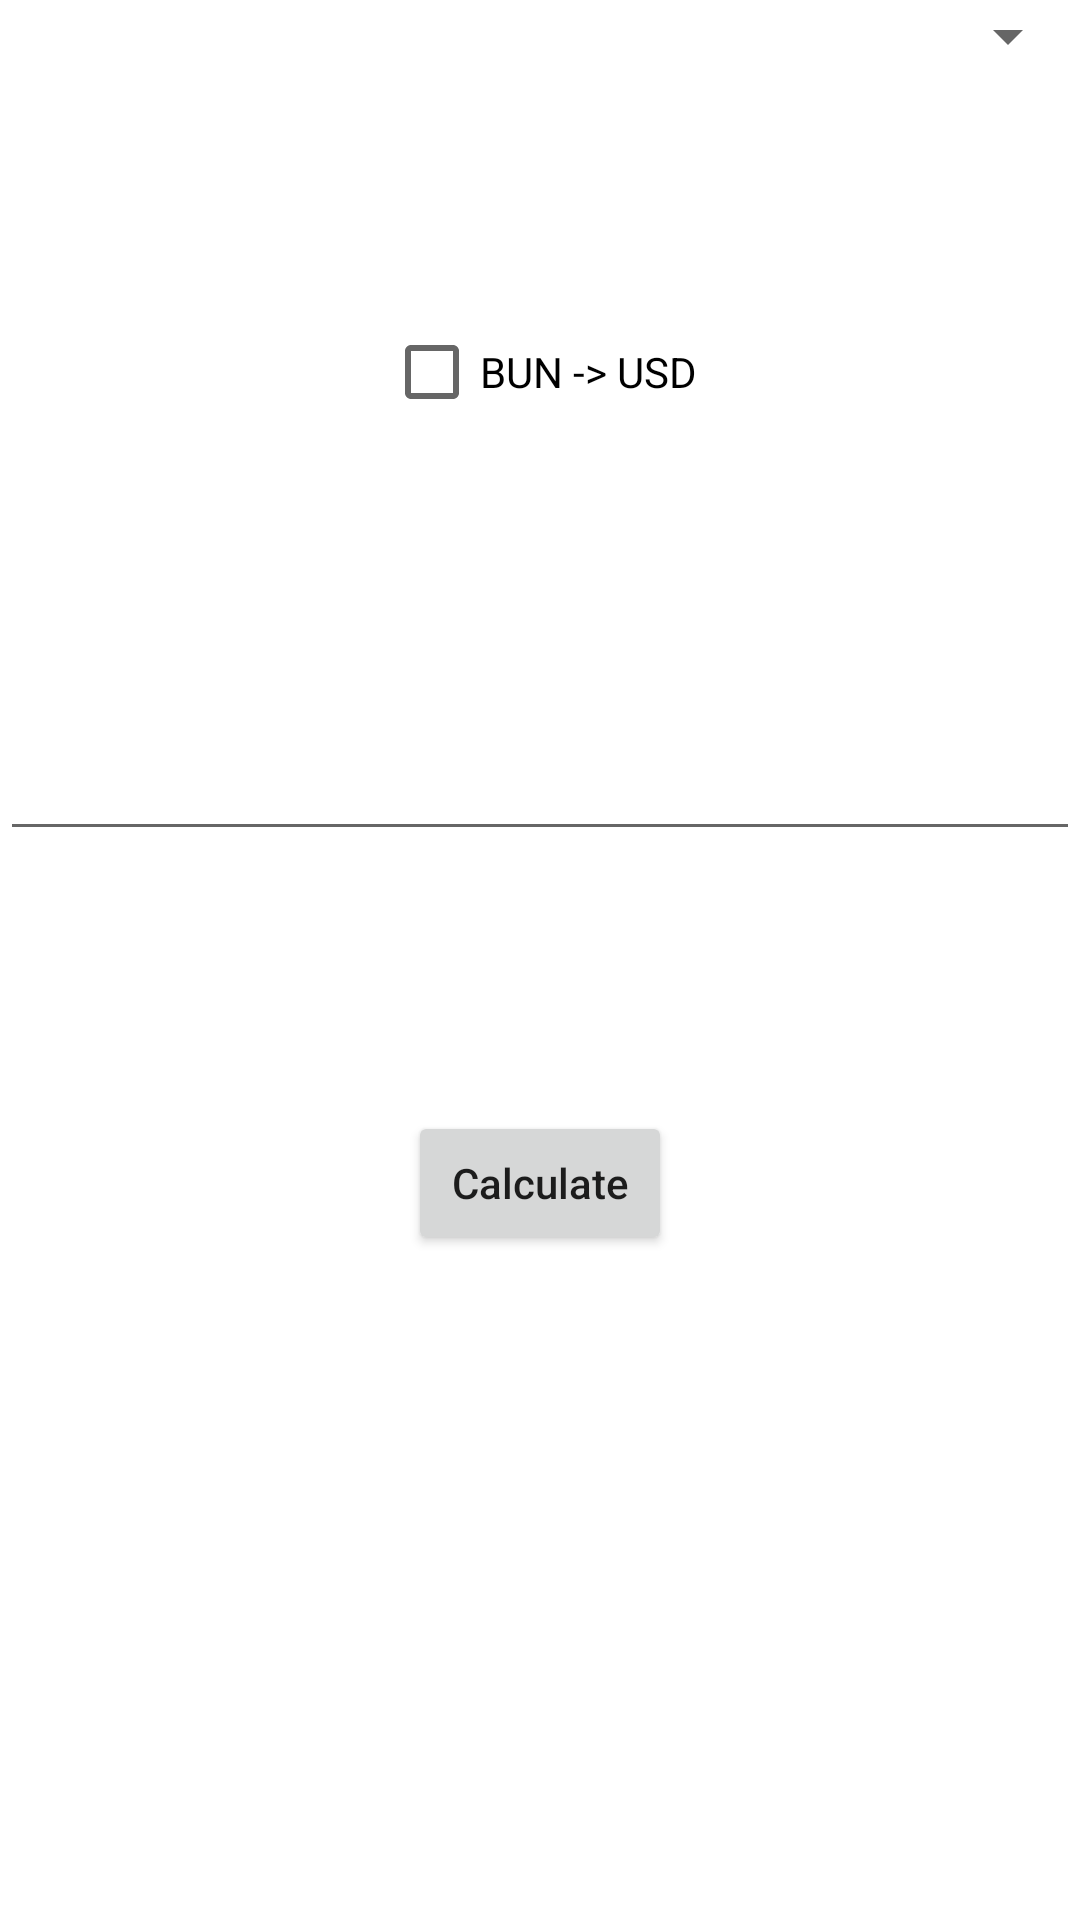

Produce the Android XML layout that renders to this screen, including the resource entries it uses.
<!-- AndroidManifest.xml: application theme Theme.CurrencyConverter -->
<!-- res/layout/fragment_calculator.xml -->
<?xml version="1.0" encoding="utf-8"?>
<androidx.constraintlayout.widget.ConstraintLayout xmlns:android="http://schemas.android.com/apk/res/android"
    xmlns:app="http://schemas.android.com/apk/res-auto"
    xmlns:tools="http://schemas.android.com/tools"
    android:layout_width="match_parent"
    android:layout_height="match_parent"
    tools:context=".ui.calculator.CalculatorFragment">

    <Spinner
        android:id="@+id/spinner"
        android:layout_width="match_parent"
        android:layout_height="wrap_content"
        app:layout_constraintEnd_toEndOf="parent"
        app:layout_constraintStart_toStartOf="parent"
        app:layout_constraintTop_toTopOf="parent" />

    <EditText
        android:id="@+id/editText"
        android:layout_width="match_parent"
        android:layout_height="wrap_content"
        android:layout_marginTop="200dp"
        android:digits="0123456789,."
        android:gravity="right"
        android:inputType="numberDecimal"
        android:textSize="50sp"
        app:layout_constraintEnd_toEndOf="parent"
        app:layout_constraintStart_toStartOf="parent"
        app:layout_constraintTop_toTopOf="parent" />

    <TextView
        android:id="@+id/textView"
        android:layout_width="wrap_content"
        android:layout_height="wrap_content"
        android:layout_marginTop="@dimen/dimen_20"
        android:text=""
        android:textSize="35sp"
        app:layout_constraintEnd_toEndOf="parent"
        app:layout_constraintTop_toBottomOf="@+id/editText" />

    <Button
        android:id="@+id/calculate_button"
        android:layout_width="wrap_content"
        android:layout_height="wrap_content"
        android:layout_marginTop="@dimen/dimen_20"
        android:text="Calculate"
        android:textAllCaps="false"
        app:layout_constraintEnd_toEndOf="parent"
        app:layout_constraintStart_toStartOf="parent"
        app:layout_constraintTop_toBottomOf="@+id/textView" />

    <CheckBox
        android:id="@+id/checkbox"
        android:layout_width="wrap_content"
        android:layout_height="wrap_content"
        android:layout_marginTop="100dp"
        android:text="BUN -> USD"
        app:layout_constraintEnd_toEndOf="parent"
        app:layout_constraintStart_toStartOf="parent"
        app:layout_constraintTop_toTopOf="parent" />


</androidx.constraintlayout.widget.ConstraintLayout>
<!-- resources referenced by this layout -->
<resources>
  <dimen name="dimen_20">20dp</dimen>
  <style name="Theme.CurrencyConverter" parent="Theme.MaterialComponents.Light.NoActionBar">
          
          <item name="colorPrimary">@color/black</item>
          <item name="colorPrimaryVariant">@color/black</item>
          <item name="colorOnPrimary">@color/white</item>
          
          <item name="colorSecondary">@color/teal_200</item>
          <item name="colorSecondaryVariant">@color/teal_700</item>
          <item name="colorOnSecondary">@color/black</item>
          
          <item name="android:statusBarColor" tools:targetApi="l">?attr/colorPrimaryVariant</item>
          
      </style>
  <style name="Theme.MaterialComponents.Light.NoActionBar">
          <item name="windowActionBar">false</item>
          <item name="windowNoTitle">true</item>
      </style>
  <!-- not gathered from this repository: default colours our renderer supplied (Android Studio template values) -->
  <color name="teal_200">#FF03DAC5</color>
  <color name="teal_700">#FF018786</color>
  <color name="black">#FF000000</color>
  <color name="white">#FFFFFFFF</color>
</resources>
